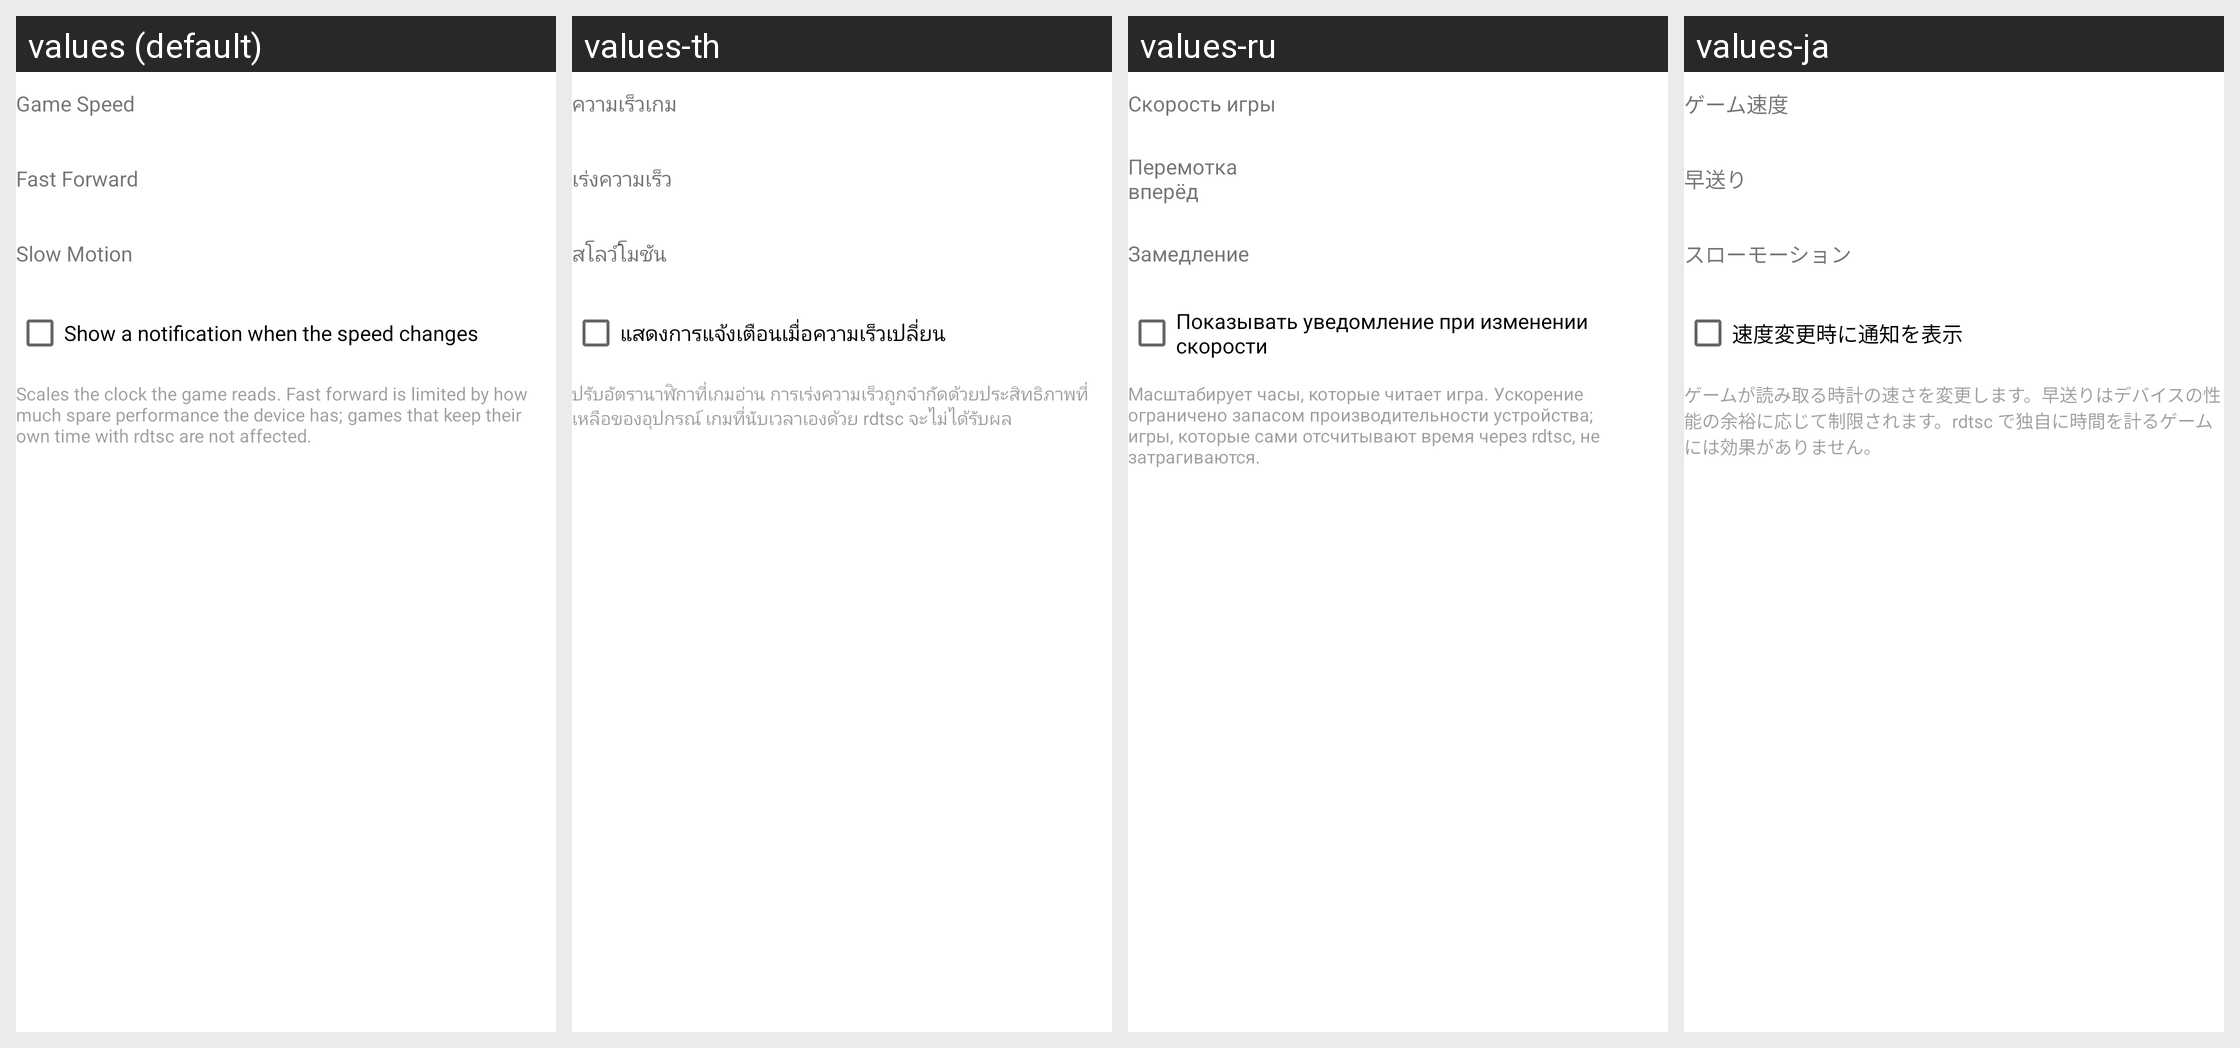

The Android screen above is rendered under several locales of the same app. Produce the string resources it draws, with the default and per-locale values.
Android screen res/layout/game_speed_dialog.xml rendered under 4 locales, left to right: values (default), values-th, values-ru, values-ja. Device: Nexus 5 (rendered at 1080×1920; each locale shown at half size, 540×960, under a caption strip naming it); theme Theme.MaterialComponents.DayNight.NoActionBar.
Other locales in the repository, not shown: values-de, values-es, values-fr, values-in, values-it, values-ko, values-pl, values-pt, values-tr, values-vi, values-zh-rCN, values-zh-rTW.
Strings drawn on this screen, with the default value and each locale's value (text and hints the layout hard-codes, and strings that could not be matched under every locale, appear in the picture but are not listed):

game_speed
  values: Game Speed
  values-th: ความเร็วเกม
  values-ru: Скорость игры
  values-ja: ゲーム速度

fast_forward
  values: Fast Forward
  values-th: เร่งความเร็ว
  values-ru: Перемотка вперёд
  values-ja: 早送り

slow_motion
  values: Slow Motion
  values-th: สโลว์โมชัน
  values-ru: Замедление
  values-ja: スローモーション

show_speed_notification
  values: Show a notification when the speed changes
  values-th: แสดงการแจ้งเตือนเมื่อความเร็วเปลี่ยน
  values-ru: Показывать уведомление при изменении скорости
  values-ja: 速度変更時に通知を表示

game_speed_help
  values: Scales the clock the game reads. Fast forward is limited by how much spare performance the device has; games that keep their own time with rdtsc are not affected.
  values-th: ปรับอัตรานาฬิกาที่เกมอ่าน การเร่งความเร็วถูกจำกัดด้วยประสิทธิภาพที่เหลือของอุปกรณ์ เกมที่นับเวลาเองด้วย rdtsc จะไม่ได้รับผล
  values-ru: Масштабирует часы, которые читает игра. Ускорение ограничено запасом производительности устройства; игры, которые сами отсчитывают время через rdtsc, не затрагиваются.
  values-ja: ゲームが読み取る時計の速さを変更します。早送りはデバイスの性能の余裕に応じて制限されます。rdtsc で独自に時間を計るゲームには効果がありません。
